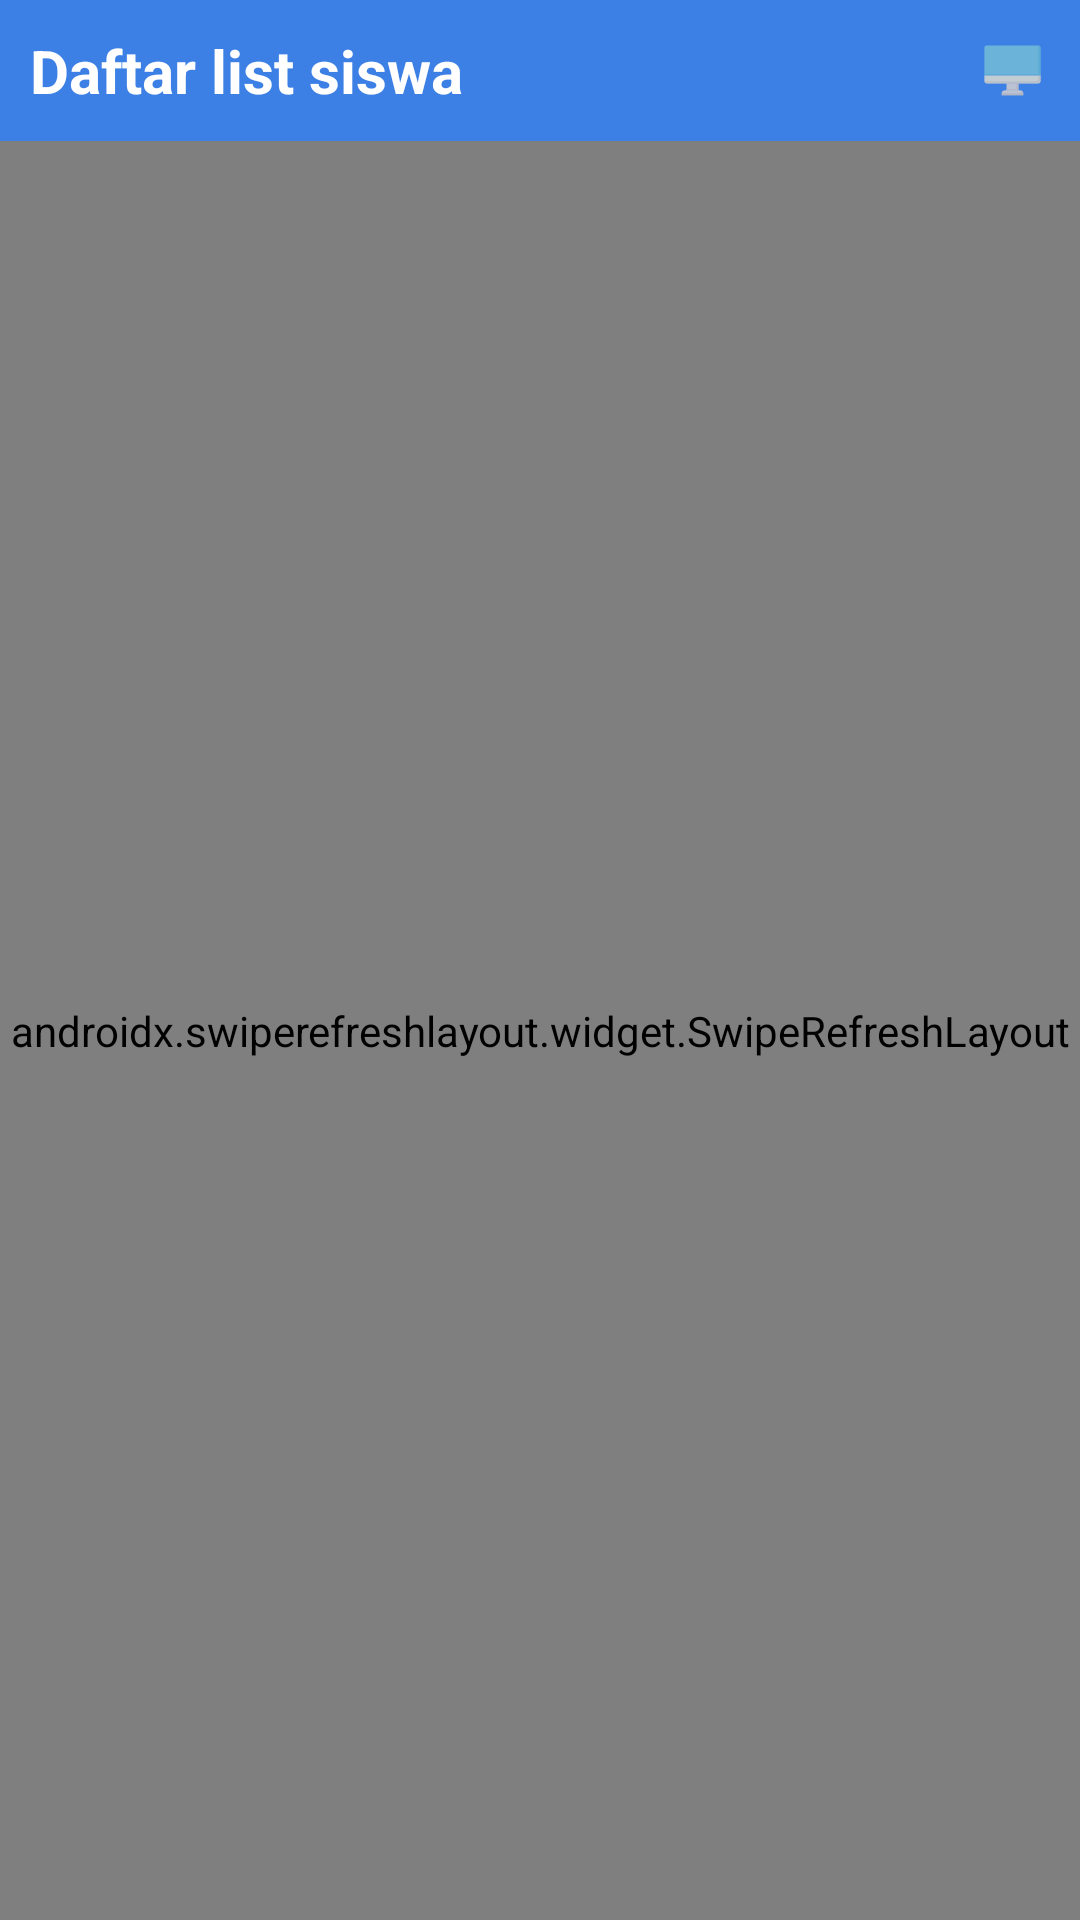

Write the Android layout XML for this screen, with the resource values it uses.
<!-- AndroidManifest.xml: application theme Theme.AplikasiEskulGuru -->
<!-- res/layout/activity_daftar_siswa.xml -->
<?xml version="1.0" encoding="utf-8"?>
<androidx.constraintlayout.widget.ConstraintLayout xmlns:android="http://schemas.android.com/apk/res/android"
    xmlns:app="http://schemas.android.com/apk/res-auto"
    xmlns:tools="http://schemas.android.com/tools"
    android:layout_width="match_parent"
    android:layout_height="match_parent"
    tools:context=".DaftarSiswaActivity">

    <LinearLayout
        android:id="@+id/linearLayout"
        android:layout_width="match_parent"
        android:layout_height="wrap_content"
        android:background="@color/background"
        android:gravity="center_vertical"
        android:orientation="horizontal"
        android:padding="10dp"
        app:layout_constraintEnd_toEndOf="parent"
        app:layout_constraintStart_toStartOf="parent"
        app:layout_constraintTop_toTopOf="parent">

        <TextView
            android:layout_width="wrap_content"
            android:layout_height="wrap_content"
            android:layout_weight="1"
            android:text="Daftar list siswa"
            android:textColor="@color/white"
            android:textSize="20sp"
            android:textStyle="bold" />

        <ImageView
            android:layout_width="25dp"
            android:layout_height="25dp"
            android:src="@drawable/ic__siswa" />
    </LinearLayout>

    <androidx.swiperefreshlayout.widget.SwipeRefreshLayout
        android:id="@+id/swipeRefreshLayout"
        android:layout_width="match_parent"
        android:layout_height="0dp"
        app:layout_constraintBottom_toBottomOf="parent"
        app:layout_constraintEnd_toEndOf="parent"
        app:layout_constraintStart_toStartOf="parent"
        app:layout_constraintTop_toBottomOf="@+id/linearLayout">

        <androidx.recyclerview.widget.RecyclerView
            android:layout_width="match_parent"
            android:layout_height="match_parent"
            android:id="@+id/recycleView"
            tools:listitem="@layout/custom_list_siswa"/>

    </androidx.swiperefreshlayout.widget.SwipeRefreshLayout>

</androidx.constraintlayout.widget.ConstraintLayout>
<!-- res/layout/custom_list_siswa.xml (included above) -->
<?xml version="1.0" encoding="utf-8"?>
<LinearLayout xmlns:android="http://schemas.android.com/apk/res/android"
    android:layout_width="match_parent"
    android:layout_height="wrap_content"
    android:background="@color/white"
    xmlns:app="http://schemas.android.com/apk/res-auto">

    <androidx.cardview.widget.CardView
        android:layout_margin="5dp"
        android:layout_width="match_parent"
        app:cardCornerRadius="5dp"
        android:elevation="10dp"
        android:layout_height="wrap_content">

        <LinearLayout
            android:layout_width="match_parent"
            android:padding="5dp"
            android:gravity="center_vertical"
            android:layout_height="wrap_content"
            android:orientation="horizontal">

            <de.hdodenhof.circleimageview.CircleImageView
                android:id="@+id/fotoSiswa"
                android:layout_width="50dp"
                android:layout_height="50dp"
                app:civ_border_width="3dp"
                app:civ_border_overlay="true"
                app:civ_border_color="@android:color/darker_gray"
                android:src="@drawable/ic_baseline_account_circle_24"/>
            <TextView
                android:id="@+id/namaSiswa"
                android:layout_marginStart="10dp"
                android:layout_width="wrap_content"
                android:layout_weight="1"
                android:layout_height="wrap_content"
                android:textStyle="bold"
                android:text="Mohammad Fahrie"/>
            <ImageView
                android:layout_width="wrap_content"
                android:layout_height="wrap_content"
                android:layout_marginEnd="10dp"
                android:src="@drawable/ic_baseline_remove_red_eye_24"/>
        </LinearLayout>
    </androidx.cardview.widget.CardView>

</LinearLayout>
<!-- resources referenced by this layout -->
<resources>
  <color name="background">#3D80E5</color>
  <color name="white">#FFFFFFFF</color>
  <!-- drawable ic__siswa (drawable) -->
  <vector xmlns:android="http://schemas.android.com/apk/res/android"
      android:width="512dp"
      android:height="512dp"
      android:viewportWidth="64"
      android:viewportHeight="64">
    <path
        android:pathData="m56,36.1v4.9a2,2 0,0 1,-2 2h-44a2,2 0,0 1,-2 -2v-4.9z"
        android:fillColor="#c1cdd3"/>
    <path
        android:pathData="m56,36.1v4.9a2,2 0,0 1,-2 2h-44a2,2 0,0 1,-2 -1.78h43.9a2,2 0,0 0,2 -2v-3.12z"
        android:strokeAlpha="0.5"
        android:fillColor="#b0b3c1"
        android:fillAlpha="0.5"/>
    <path
        android:pathData="m56,12.59v23.51h-48v-23.51a2,2 0,0 1,2 -2h44a2,2 0,0 1,2 2z"
        android:fillColor="#6bb3d9"/>
    <path
        android:pathData="m56,12.59v23.51h-48v-1.18h45.92v-24.33h0.08a2,2 0,0 1,2 2z"
        android:strokeAlpha="0.5"
        android:fillColor="#4fa4d1"
        android:fillAlpha="0.5"/>
    <path
        android:pathData="m26.97,42.97h10.06v6.26h-10.06z"
        android:fillColor="#bac2d3"/>
    <path
        android:pathData="m37.03,42.97v6.26h-10.06v-1.44h8.37v-4.82z"
        android:strokeAlpha="0.75"
        android:fillColor="#b0b3c1"
        android:fillAlpha="0.75"/>
    <path
        android:pathData="m25.74,48.88h12.52a3,3 0,0 1,3 3v1.19a0,0 0,0 1,0 0h-18.52a0,0 0,0 1,0 0v-1.19a3,3 0,0 1,3 -3z"
        android:fillColor="#bac2d3"/>
    <path
        android:pathData="m41.26,51.87v1.19h-18.52v-1.19a2,2 0,0 1,0 -0.35h16.82v-1.19a2.9,2.9 0,0 0,-0.29 -1.28,3 3,0 0,1 1.99,2.82z"
        android:fillColor="#b0b3c1"/>
  </vector>
  <!-- drawable ic_baseline_account_circle_24 (drawable) -->
  <vector android:height="24dp" android:tint="#222121"
      android:viewportHeight="24" android:viewportWidth="24"
      android:width="24dp" xmlns:android="http://schemas.android.com/apk/res/android">
      <path android:fillColor="@android:color/white" android:pathData="M12,2C6.48,2 2,6.48 2,12s4.48,10 10,10 10,-4.48 10,-10S17.52,2 12,2zM12,5c1.66,0 3,1.34 3,3s-1.34,3 -3,3 -3,-1.34 -3,-3 1.34,-3 3,-3zM12,19.2c-2.5,0 -4.71,-1.28 -6,-3.22 0.03,-1.99 4,-3.08 6,-3.08 1.99,0 5.97,1.09 6,3.08 -1.29,1.94 -3.5,3.22 -6,3.22z"/>
  </vector>
  <!-- drawable ic_baseline_remove_red_eye_24 (drawable) -->
  <vector android:height="24dp" android:tint="#222121"
      android:viewportHeight="24" android:viewportWidth="24"
      android:width="24dp" xmlns:android="http://schemas.android.com/apk/res/android">
      <path android:fillColor="@android:color/white" android:pathData="M12,4.5C7,4.5 2.73,7.61 1,12c1.73,4.39 6,7.5 11,7.5s9.27,-3.11 11,-7.5c-1.73,-4.39 -6,-7.5 -11,-7.5zM12,17c-2.76,0 -5,-2.24 -5,-5s2.24,-5 5,-5 5,2.24 5,5 -2.24,5 -5,5zM12,9c-1.66,0 -3,1.34 -3,3s1.34,3 3,3 3,-1.34 3,-3 -1.34,-3 -3,-3z"/>
  </vector>
  <style name="Theme.AplikasiEskulGuru" parent="Theme.MaterialComponents.DayNight.NoActionBar">
          
          <item name="colorPrimary">@color/background</item>
          <item name="colorPrimaryVariant">@color/background</item>
          <item name="colorOnPrimary">@color/white</item>
          
          <item name="colorSecondary">#1565C0</item>
          <item name="colorSecondaryVariant">#1565C0</item>
          <item name="colorOnSecondary">@color/black</item>
          
          <item name="android:statusBarColor" tools:targetApi="l">?attr/colorPrimaryVariant</item>
          
      </style>
  <color name="black">#FF000000</color>
</resources>
